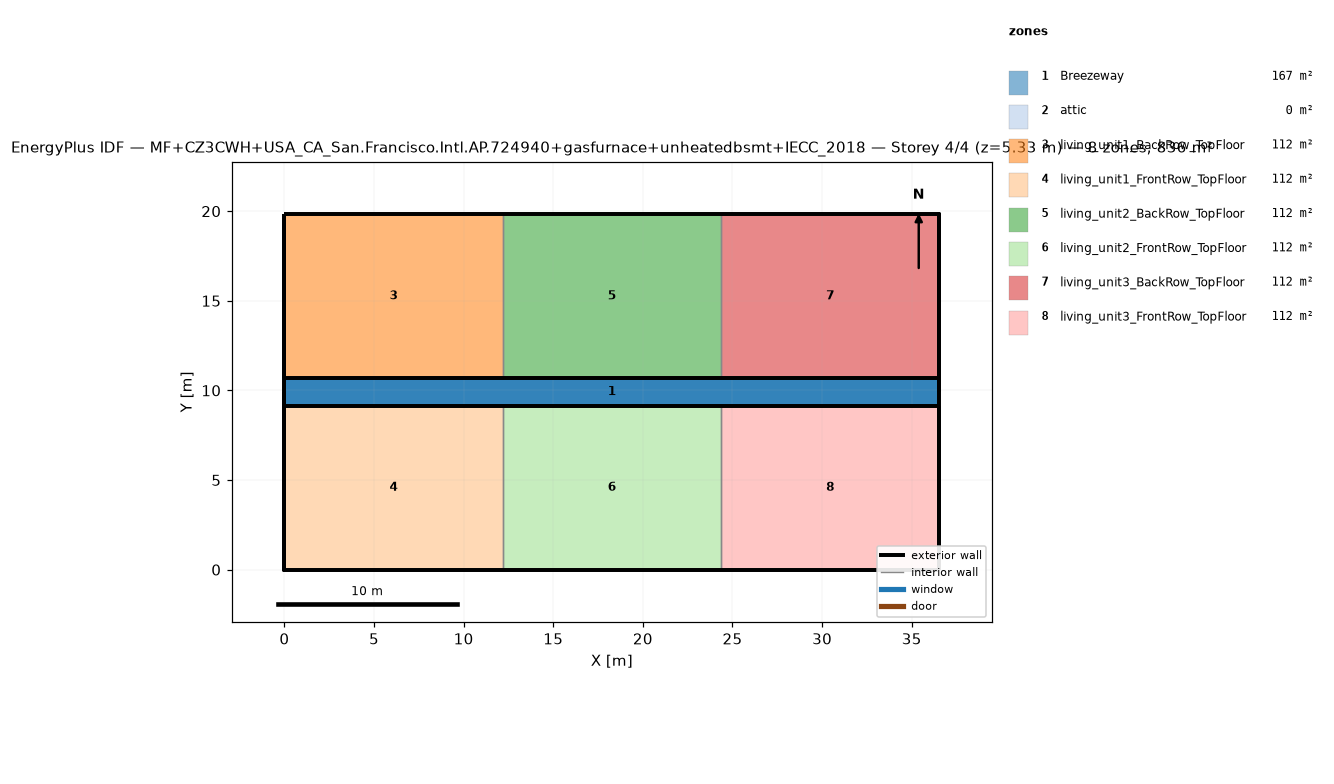
=== STOREY PLAN SPEC (per zone: floor XY polygon, exterior-wall plan segments, windows/doors) ===
zone 1: Breezeway  (167.0 m²)
  floor: (36.54, 9.16) (0.00, 9.16) (0.00, 10.68) (36.54, 10.68)
  floor: (36.54, 9.16) (0.00, 9.16) (0.00, 10.68) (36.54, 10.68)
  floor: (36.54, 9.16) (0.00, 9.16) (0.00, 10.68) (36.54, 10.68)
zone 2: attic  (0.0 m²)
  exterior wall: (36.54, 0.00) – (36.54, 19.84) – (36.54, 9.92)  [29.8 m]
  exterior wall: (0.00, 19.84) – (0.00, 0.00) – (0.00, 9.92)  [29.8 m]
zone 3: living_unit1_BackRow_TopFloor  (111.5 m²)
  floor: (12.18, 10.68) (0.00, 10.68) (0.00, 19.84) (12.18, 19.84)
  exterior wall: (12.18, 19.84) – (0.00, 19.84)  [12.2 m]
  exterior wall: (0.00, 19.84) – (0.00, 10.68)  [9.2 m]
  exterior wall: (0.00, 10.68) – (12.18, 10.68)  [12.2 m]
  interior walls: 1
zone 4: living_unit1_FrontRow_TopFloor  (111.5 m²)
  floor: (12.18, 0.00) (0.00, 0.00) (0.00, 9.16) (12.18, 9.16)
  exterior wall: (0.00, 0.00) – (12.18, 0.00)  [12.2 m]
  exterior wall: (0.00, 9.16) – (0.00, 0.00)  [9.2 m]
  exterior wall: (12.18, 9.16) – (0.00, 9.16)  [12.2 m]
  interior walls: 1
zone 5: living_unit2_BackRow_TopFloor  (111.5 m²)
  floor: (24.36, 10.68) (12.18, 10.68) (12.18, 19.84) (24.36, 19.84)
  exterior wall: (12.18, 10.68) – (24.36, 10.68)  [12.2 m]
  exterior wall: (24.36, 19.84) – (12.18, 19.84)  [12.2 m]
  interior walls: 2
zone 6: living_unit2_FrontRow_TopFloor  (111.5 m²)
  floor: (24.36, 0.00) (12.18, 0.00) (12.18, 9.16) (24.36, 9.16)
  exterior wall: (12.18, 0.00) – (24.36, 0.00)  [12.2 m]
  exterior wall: (24.36, 9.16) – (12.18, 9.16)  [12.2 m]
  interior walls: 2
zone 7: living_unit3_BackRow_TopFloor  (111.5 m²)
  floor: (36.54, 10.68) (24.36, 10.68) (24.36, 19.84) (36.54, 19.84)
  exterior wall: (36.54, 10.68) – (36.54, 19.84)  [9.2 m]
  exterior wall: (36.54, 19.84) – (24.36, 19.84)  [12.2 m]
  exterior wall: (24.36, 10.68) – (36.54, 10.68)  [12.2 m]
  interior walls: 1
zone 8: living_unit3_FrontRow_TopFloor  (111.5 m²)
  floor: (36.54, 0.00) (24.36, 0.00) (24.36, 9.16) (36.54, 9.16)
  exterior wall: (24.36, 0.00) – (36.54, 0.00)  [12.2 m]
  exterior wall: (36.54, 0.00) – (36.54, 9.16)  [9.2 m]
  exterior wall: (36.54, 9.16) – (24.36, 9.16)  [12.2 m]
  interior walls: 1

=== DERIVED (storey summary) ===
Building: MF+CZ3CWH+USA_CA_San.Francisco.Intl.AP.724940+gasfurnace+unheatedbsmt+IECC_2018
Storey: 4 of 4  (floor level z = 5.33 m)
Storey gross floor area: 836.2 m²
Zones on this storey: 8
  - Breezeway: floor 167.0 m²
  - attic: floor 0.0 m²; exterior wall 59.5 m (81.9 m²); WWR 0.0%
  - living_unit1_BackRow_TopFloor: floor 111.5 m²; exterior wall 33.5 m (86.9 m²); WWR 0.0%
  - living_unit1_FrontRow_TopFloor: floor 111.5 m²; exterior wall 33.5 m (86.9 m²); WWR 0.0%
  - living_unit2_BackRow_TopFloor: floor 111.5 m²; exterior wall 24.4 m (63.1 m²); WWR 0.0%
  - living_unit2_FrontRow_TopFloor: floor 111.5 m²; exterior wall 24.4 m (63.1 m²); WWR 0.0%
  - living_unit3_BackRow_TopFloor: floor 111.5 m²; exterior wall 33.5 m (86.9 m²); WWR 0.0%
  - living_unit3_FrontRow_TopFloor: floor 111.5 m²; exterior wall 33.5 m (86.9 m²); WWR 0.0%
Zone adjacency (shared interzone walls):
  - living_unit1_BackRow_TopFloor ↔ living_unit2_BackRow_TopFloor
  - living_unit1_FrontRow_TopFloor ↔ living_unit2_FrontRow_TopFloor
  - living_unit2_BackRow_TopFloor ↔ living_unit3_BackRow_TopFloor
  - living_unit2_FrontRow_TopFloor ↔ living_unit3_FrontRow_TopFloor